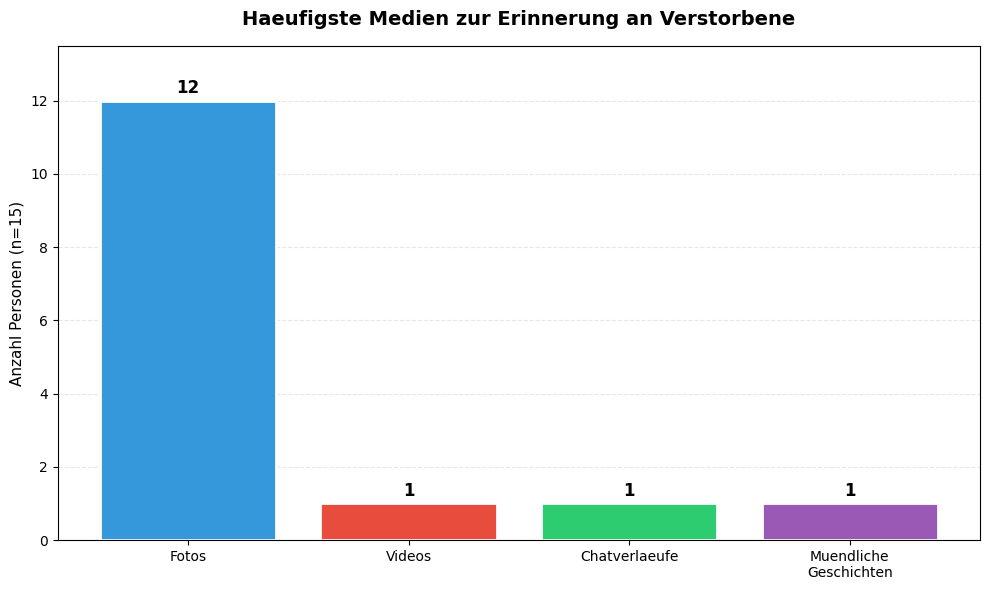
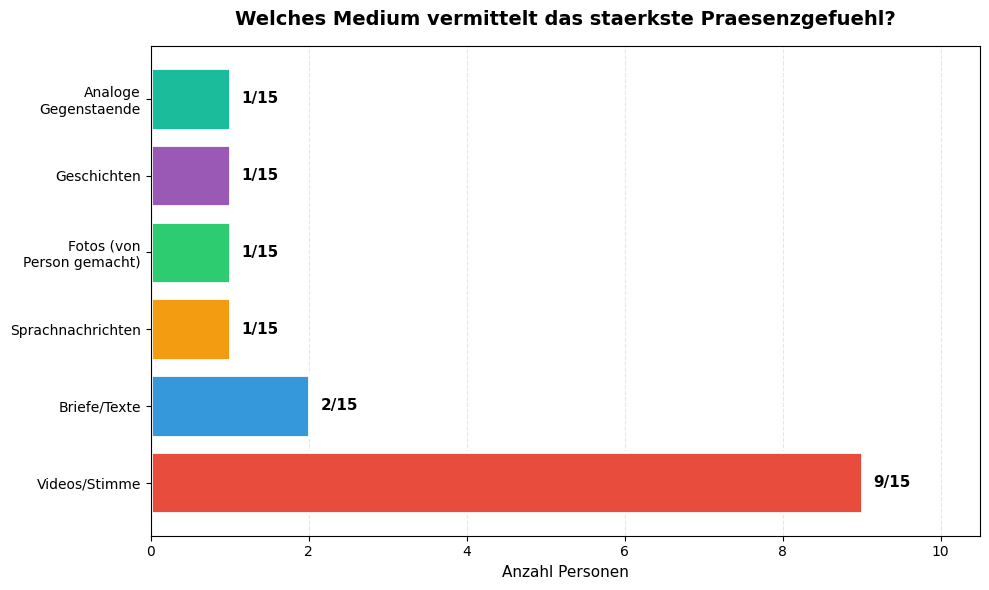
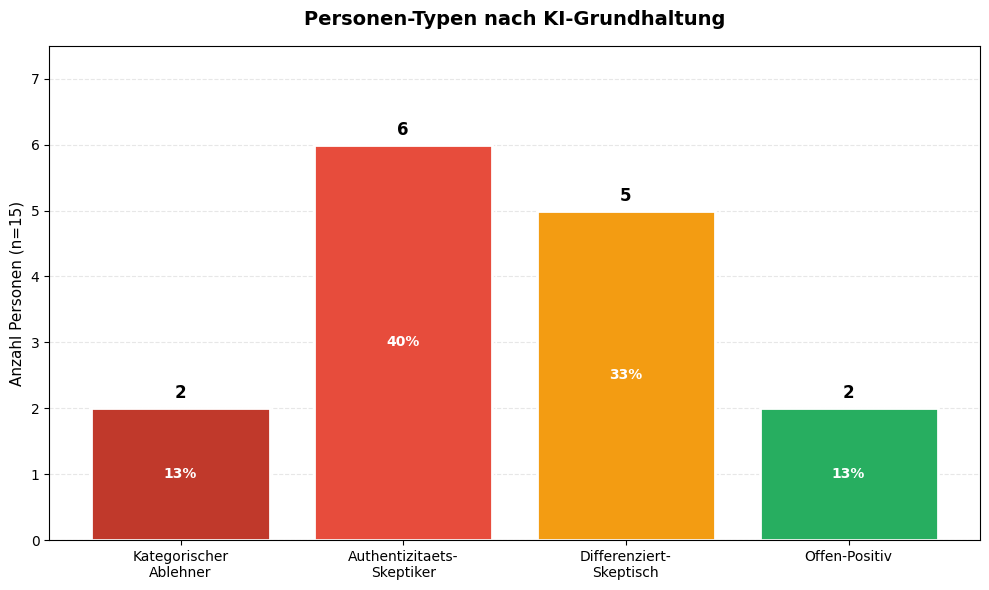
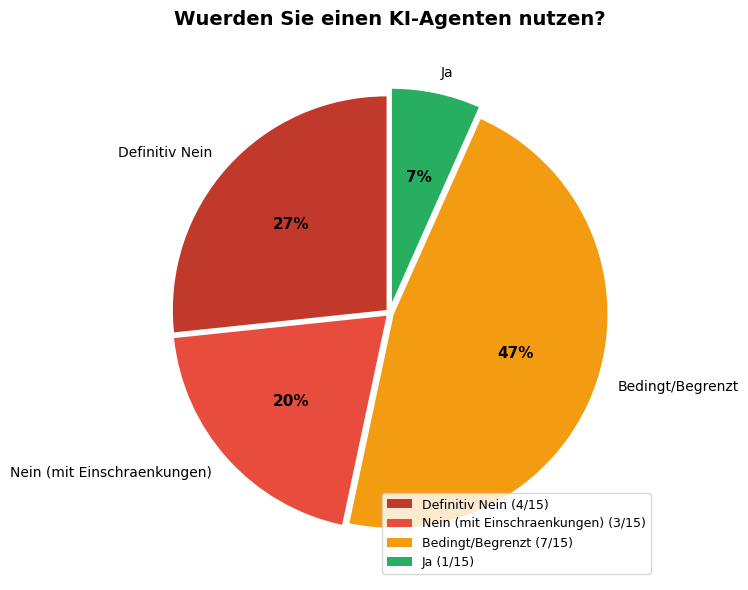
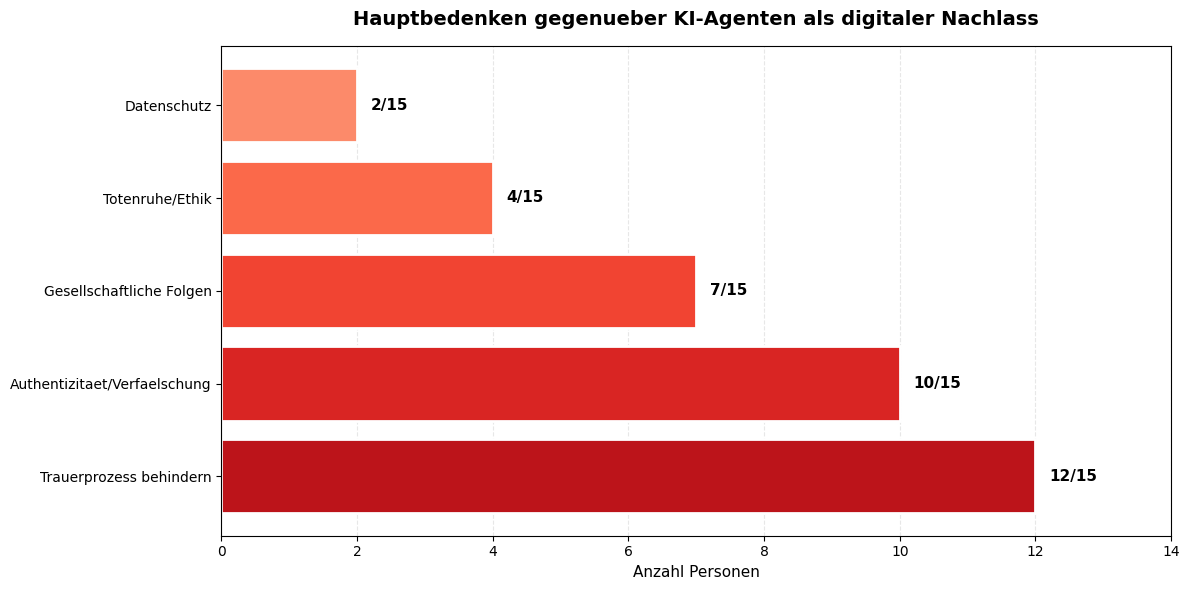
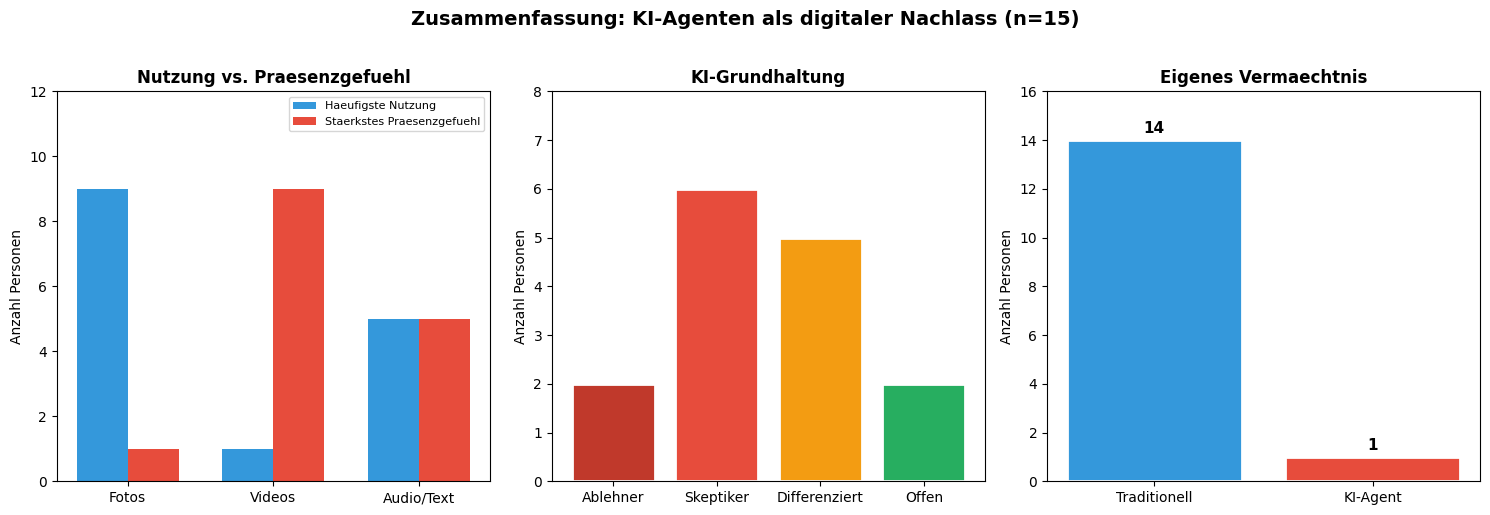
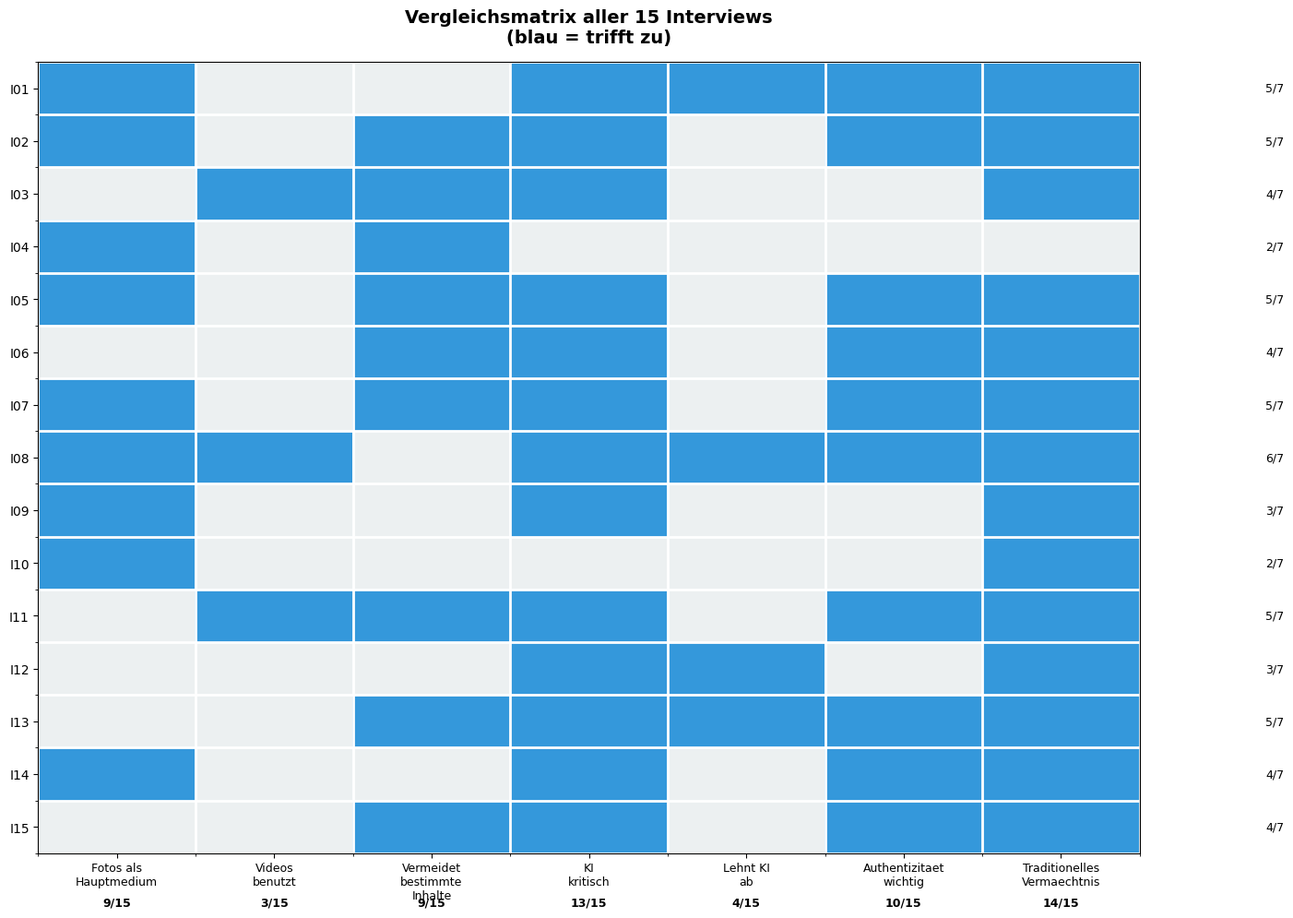
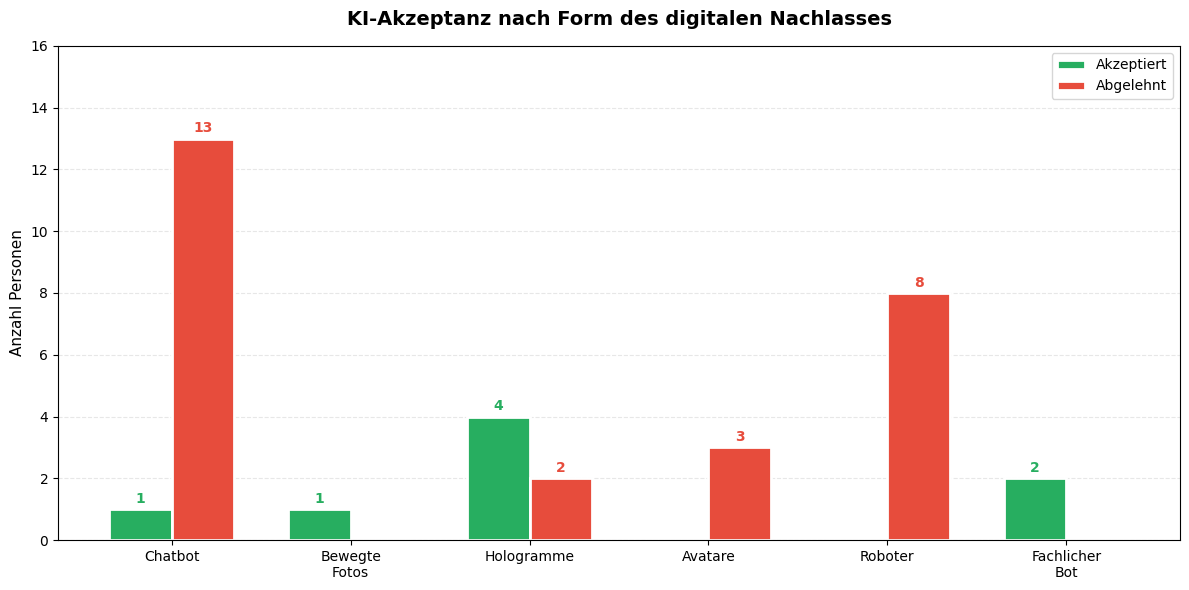

Generate these figures, in order, with matplotlib:
# -*- coding: utf-8 -*-
"""
Finale Diagramme basierend auf qualitativer Analyse aller 15 Interviews
KI-Agenten als digitaler Nachlass - Schweiz 2025
"""

import matplotlib.pyplot as plt
import numpy as np
import os

# Matplotlib Einstellungen
plt.rcParams['font.family'] = 'DejaVu Sans'
plt.rcParams['axes.unicode_minus'] = False

# Output Ordner
os.makedirs('output_charts', exist_ok=True)

print("="*60)
print("ERSTELLE FINALE DIAGRAMME")
print("="*60)

# ============================================================================
# CHART 1: Haeufigste Medien
# ============================================================================
fig, ax = plt.subplots(figsize=(10, 6))

medien_data = {
    'Fotos': 12,
    'Videos': 1,
    'Chatverlaeufe': 1,
    'Muendliche\nGeschichten': 1
}
# Fotos: I01, I02, I04, I05, I07, I08, I09, I10, I11, I13, I14, I15 = 12
# Videos: I03 = 1
# Chatverlaeufe: I06 = 1
# Muendliche Geschichten: I12 (Abbas) = 1
# Hinweis: I13 nutzt analoge Medien (Portrait), zaehlt hier als Fotos

labels = list(medien_data.keys())
values = list(medien_data.values())
colors = ['#3498db', '#e74c3c', '#2ecc71', '#9b59b6', '#f39c12', '#95a5a6']

bars = ax.bar(labels, values, color=colors, edgecolor='white', linewidth=2)

for bar, val in zip(bars, values):
    ax.text(bar.get_x() + bar.get_width()/2, bar.get_height() + 0.2,
            f'{val}', ha='center', fontsize=12, fontweight='bold')

ax.set_ylabel('Anzahl Personen (n=15)', fontsize=11)
ax.set_title('Haeufigste Medien zur Erinnerung an Verstorbene', fontsize=14, fontweight='bold', pad=15)
ax.set_ylim(0, max(values) + 1.5)
ax.grid(axis='y', alpha=0.3, linestyle='--')
ax.set_axisbelow(True)

plt.tight_layout()
plt.savefig('output_charts/01_Haeufigste_Medien.png', dpi=300, bbox_inches='tight', facecolor='white')
plt.close()
print("Chart 1 erstellt: Haeufigste Medien")


# ============================================================================
# CHART 2: Staerkstes Praesenzgefuehl
# ============================================================================
fig, ax = plt.subplots(figsize=(10, 6))

praesenz_data = {
    'Videos/Stimme': 9,
    'Briefe/Texte': 2,
    'Sprachnachrichten': 1,
    'Fotos (von\nPerson gemacht)': 1,
    'Geschichten': 1,
    'Analoge\nGegenstaende': 1
}

labels = list(praesenz_data.keys())
values = list(praesenz_data.values())
colors = ['#e74c3c', '#3498db', '#f39c12', '#2ecc71', '#9b59b6', '#1abc9c']

bars = ax.barh(labels, values, color=colors, edgecolor='white', linewidth=2)

for bar, val in zip(bars, values):
    ax.text(bar.get_width() + 0.15, bar.get_y() + bar.get_height()/2,
            f'{val}/15', va='center', fontsize=11, fontweight='bold')

ax.set_xlabel('Anzahl Personen', fontsize=11)
ax.set_title('Welches Medium vermittelt das staerkste Praesenzgefuehl?', fontsize=14, fontweight='bold', pad=15)
ax.set_xlim(0, max(values) + 1.5)
ax.grid(axis='x', alpha=0.3, linestyle='--')
ax.set_axisbelow(True)

plt.tight_layout()
plt.savefig('output_charts/02_Staerkstes_Praesenzgefuehl.png', dpi=300, bbox_inches='tight', facecolor='white')
plt.close()
print("Chart 2 erstellt: Staerkstes Praesenzgefuehl")


# ============================================================================
# CHART 3: Personen-Typen
# ============================================================================
fig, ax = plt.subplots(figsize=(10, 6))

typen_data = {
    'Kategorischer\nAblehner': 2,
    'Authentizitaets-\nSkeptiker': 6,
    'Differenziert-\nSkeptisch': 5,
    'Offen-Positiv': 2
}

labels = list(typen_data.keys())
values = list(typen_data.values())
colors = ['#c0392b', '#e74c3c', '#f39c12', '#27ae60']

bars = ax.bar(labels, values, color=colors, edgecolor='white', linewidth=2)

for bar, val in zip(bars, values):
    pct = val/15*100
    ax.text(bar.get_x() + bar.get_width()/2, bar.get_height() + 0.15,
            f'{val}', ha='center', fontsize=12, fontweight='bold')
    ax.text(bar.get_x() + bar.get_width()/2, bar.get_height()/2,
            f'{pct:.0f}%', ha='center', va='center', fontsize=10, color='white', fontweight='bold')

ax.set_ylabel('Anzahl Personen (n=15)', fontsize=11)
ax.set_title('Personen-Typen nach KI-Grundhaltung', fontsize=14, fontweight='bold', pad=15)
ax.set_ylim(0, max(values) + 1.5)
ax.grid(axis='y', alpha=0.3, linestyle='--')
ax.set_axisbelow(True)

plt.tight_layout()
plt.savefig('output_charts/03_Personen_Typen_KI_Haltung.png', dpi=300, bbox_inches='tight', facecolor='white')
plt.close()
print("Chart 3 erstellt: Personen-Typen KI-Haltung")


# ============================================================================
# CHART 4: KI Nutzungsbereitschaft (Pie)
# ============================================================================
fig, ax = plt.subplots(figsize=(10, 6))

nutzung_data = {
    'Definitiv Nein': 4,
    'Nein (mit Einschraenkungen)': 3,
    'Bedingt/Begrenzt': 7,
    'Ja': 1
}

labels = list(nutzung_data.keys())
values = list(nutzung_data.values())
colors = ['#c0392b', '#e74c3c', '#f39c12', '#27ae60']

wedges, texts, autotexts = ax.pie(values, labels=labels, colors=colors, autopct='%1.0f%%',
                                   startangle=90, explode=(0.02, 0.02, 0.02, 0.05))
for autotext in autotexts:
    autotext.set_fontsize(11)
    autotext.set_fontweight('bold')

ax.set_title('Wuerden Sie einen KI-Agenten nutzen?', fontsize=14, fontweight='bold', pad=15)

legend_labels = [f'{l} ({v}/15)' for l, v in zip(labels, values)]
ax.legend(wedges, legend_labels, loc='lower right', fontsize=9)

plt.tight_layout()
plt.savefig('output_charts/04_KI_Nutzungsbereitschaft.png', dpi=300, bbox_inches='tight', facecolor='white')
plt.close()
print("Chart 4 erstellt: KI Nutzungsbereitschaft")


# ============================================================================
# CHART 5: Hauptbedenken (SORTIERT nach Groesse)
# ============================================================================
fig, ax = plt.subplots(figsize=(12, 6))

# Sortiert nach Groesse (groesste zuerst)
bedenken_data = [
    ('Trauerprozess behindern', 12),
    ('Authentizitaet/Verfaelschung', 10),
    ('Gesellschaftliche Folgen', 7),
    ('Totenruhe/Ethik', 4),
    ('Datenschutz', 2),
]

labels = [x[0] for x in bedenken_data]
values = [x[1] for x in bedenken_data]
colors = plt.cm.Reds(np.linspace(0.8, 0.4, len(labels)))

bars = ax.barh(labels, values, color=colors, edgecolor='white', linewidth=2)

for bar, val in zip(bars, values):
    ax.text(bar.get_width() + 0.2, bar.get_y() + bar.get_height()/2,
            f'{val}/15', va='center', fontsize=11, fontweight='bold')

ax.set_xlabel('Anzahl Personen', fontsize=11)
ax.set_title('Hauptbedenken gegenueber KI-Agenten als digitaler Nachlass', fontsize=14, fontweight='bold', pad=15)
ax.set_xlim(0, max(values) + 2)
ax.grid(axis='x', alpha=0.3, linestyle='--')
ax.set_axisbelow(True)

plt.tight_layout()
plt.savefig('output_charts/05_Hauptbedenken.png', dpi=300, bbox_inches='tight', facecolor='white')
plt.close()
print("Chart 5 erstellt: Hauptbedenken (sortiert)")


# ============================================================================
# CHART 6: Zusammenfassung 3-Panel
# ============================================================================
fig, axes = plt.subplots(1, 3, figsize=(15, 5))

# Panel 1: Medien-Nutzung vs Praesenz
ax1 = axes[0]
kategorien = ['Fotos', 'Videos', 'Audio/Text']
nutzung = [9, 1, 5]
praesenz = [1, 9, 5]

x = np.arange(len(kategorien))
width = 0.35
bars1 = ax1.bar(x - width/2, nutzung, width, label='Haeufigste Nutzung', color='#3498db')
bars2 = ax1.bar(x + width/2, praesenz, width, label='Staerkstes Praesenzgefuehl', color='#e74c3c')

ax1.set_xticks(x)
ax1.set_xticklabels(kategorien)
ax1.set_ylabel('Anzahl Personen')
ax1.set_title('Nutzung vs. Praesenzgefuehl', fontweight='bold')
ax1.legend(fontsize=8)
ax1.set_ylim(0, 12)

# Panel 2: KI-Haltung
ax2 = axes[1]
typen = ['Ablehner', 'Skeptiker', 'Differenziert', 'Offen']
werte = [2, 6, 5, 2]
farben = ['#c0392b', '#e74c3c', '#f39c12', '#27ae60']
ax2.bar(typen, werte, color=farben, edgecolor='white', linewidth=2)
ax2.set_ylabel('Anzahl Personen')
ax2.set_title('KI-Grundhaltung', fontweight='bold')
ax2.set_ylim(0, 8)

# Panel 3: Vermaechtnis
ax3 = axes[2]
verm_labels = ['Traditionell', 'KI-Agent']
verm_values = [14, 1]
verm_colors = ['#3498db', '#e74c3c']
bars3 = ax3.bar(verm_labels, verm_values, color=verm_colors, edgecolor='white', linewidth=2)
ax3.set_ylabel('Anzahl Personen')
ax3.set_title('Eigenes Vermaechtnis', fontweight='bold')
ax3.set_ylim(0, 16)

for bar, val in zip(bars3, verm_values):
    ax3.text(bar.get_x() + bar.get_width()/2, bar.get_height() + 0.3,
             f'{val}', ha='center', fontsize=11, fontweight='bold')

fig.suptitle('Zusammenfassung: KI-Agenten als digitaler Nachlass (n=15)', fontsize=14, fontweight='bold', y=1.02)
plt.tight_layout()
plt.savefig('output_charts/06_Zusammenfassung_3Panel.png', dpi=300, bbox_inches='tight', facecolor='white')
plt.close()
print("Chart 6 erstellt: Zusammenfassung 3-Panel")


# ============================================================================
# CHART 7: Vergleichsmatrix
# ============================================================================
fig, ax = plt.subplots(figsize=(14, 10))

interviews = ['I01', 'I02', 'I03', 'I04', 'I05', 'I06', 'I07', 'I08', 'I09', 'I10', 'I11', 'I12', 'I13', 'I14', 'I15']

eigenschaften = [
    'Fotos als\nHauptmedium',
    'Videos\nbenutzt',
    'Vermeidet\nbestimmte\nInhalte',
    'KI\nkritisch',
    'Lehnt KI\nab',
    'Authentizitaet\nwichtig',
    'Traditionelles\nVermaechtnis'
]

matrix_data = [
    [1, 0, 0, 1, 1, 1, 1],
    [1, 0, 1, 1, 0, 1, 1],
    [0, 1, 1, 1, 0, 0, 1],
    [1, 0, 1, 0, 0, 0, 0],
    [1, 0, 1, 1, 0, 1, 1],
    [0, 0, 1, 1, 0, 1, 1],
    [1, 0, 1, 1, 0, 1, 1],
    [1, 1, 0, 1, 1, 1, 1],
    [1, 0, 0, 1, 0, 0, 1],
    [1, 0, 0, 0, 0, 0, 1],
    [0, 1, 1, 1, 0, 1, 1],
    [0, 0, 0, 1, 1, 0, 1],
    [0, 0, 1, 1, 1, 1, 1],
    [1, 0, 0, 1, 0, 1, 1],
    [0, 0, 1, 1, 0, 1, 1],
]

matrix = np.array(matrix_data)

cmap = plt.cm.colors.ListedColormap(['#ecf0f1', '#3498db'])
im = ax.imshow(matrix, cmap=cmap, aspect='auto')

ax.set_xticks(np.arange(len(eigenschaften)))
ax.set_yticks(np.arange(len(interviews)))
ax.set_xticklabels(eigenschaften, fontsize=9, rotation=0, ha='center')
ax.set_yticklabels(interviews, fontsize=10)

for i, row_sum in enumerate(matrix.sum(axis=1)):
    ax.text(len(eigenschaften) + 0.3, i, f'{int(row_sum)}/7', va='center', fontsize=9)

for j, col_sum in enumerate(matrix.sum(axis=0)):
    ax.text(j, len(interviews) + 0.5, f'{int(col_sum)}/15', ha='center', fontsize=9, fontweight='bold')

ax.set_title('Vergleichsmatrix aller 15 Interviews\n(blau = trifft zu)', fontsize=14, fontweight='bold', pad=15)

ax.set_xticks(np.arange(-.5, len(eigenschaften), 1), minor=True)
ax.set_yticks(np.arange(-.5, len(interviews), 1), minor=True)
ax.grid(which='minor', color='white', linestyle='-', linewidth=2)

plt.tight_layout()
plt.savefig('output_charts/07_Vergleichsmatrix.png', dpi=300, bbox_inches='tight', facecolor='white')
plt.close()
print("Chart 7 erstellt: Vergleichsmatrix")


# ============================================================================
# CHART 8: KI-Akzeptanz nach Form
# ============================================================================
fig, ax = plt.subplots(figsize=(12, 6))

ki_formen = ['Chatbot', 'Bewegte\nFotos', 'Hologramme', 'Avatare', 'Roboter', 'Fachlicher\nBot']
akzeptiert = [1, 1, 4, 0, 0, 2]
abgelehnt = [13, 0, 2, 3, 8, 0]

x = np.arange(len(ki_formen))
width = 0.35

bars1 = ax.bar(x - width/2, akzeptiert, width, label='Akzeptiert', color='#27ae60', edgecolor='white', linewidth=2)
bars2 = ax.bar(x + width/2, abgelehnt, width, label='Abgelehnt', color='#e74c3c', edgecolor='white', linewidth=2)

for bar in bars1:
    if bar.get_height() > 0:
        ax.text(bar.get_x() + bar.get_width()/2, bar.get_height() + 0.2,
                f'{int(bar.get_height())}', ha='center', fontsize=10, fontweight='bold', color='#27ae60')
for bar in bars2:
    if bar.get_height() > 0:
        ax.text(bar.get_x() + bar.get_width()/2, bar.get_height() + 0.2,
                f'{int(bar.get_height())}', ha='center', fontsize=10, fontweight='bold', color='#e74c3c')

ax.set_xticks(x)
ax.set_xticklabels(ki_formen, fontsize=10)
ax.set_ylabel('Anzahl Personen', fontsize=11)
ax.set_title('KI-Akzeptanz nach Form des digitalen Nachlasses', fontsize=14, fontweight='bold', pad=15)
ax.legend(loc='upper right')
ax.set_ylim(0, 16)
ax.grid(axis='y', alpha=0.3, linestyle='--')
ax.set_axisbelow(True)

plt.tight_layout()
plt.savefig('output_charts/08_KI_Akzeptanz_nach_Form.png', dpi=300, bbox_inches='tight', facecolor='white')
plt.close()
print("Chart 8 erstellt: KI-Akzeptanz nach Form")


# ============================================================================
# CHART 9: THEMEN-MATRIX im LaTeX-Style (wie Beispielbild)
# ============================================================================
fig, ax = plt.subplots(figsize=(16, 18))
ax.axis('off')

# Umfassende Themen-Matrix basierend auf allen 3 Forschungsfragen
# FF A: Mediennutzung, FF B: KI vs Klassisch, FF C: Authentizitaet/Grenzen/Kontrolle
table_data = [
    # Thema in Spalte 1, Main Point in Spalte 2, Interviews in Spalte 3
    # Aktuelle Mediennutzung (FF A)
    ['Aktuelle Mediennutzung\n(FF A)', 'Fotos als haeufigste Erinnerungsform', 'I01, I02, I04, I05, I07, I08, I09, I10, I14'],
    ['', 'Videos vermitteln staerkstes Praesenzgefuehl durch Stimme', 'I01, I03, I04, I05, I08, I09, I10, I11, I15'],
    ['', 'Bewusste Vermeidung bestimmter Inhalte (z.B. Krankheitsphase)', 'I02, I03, I04, I05, I06, I07, I11, I13, I15'],
    ['', 'Physische Medien haben besonderen emotionalen Wert', 'I07, I12, I13'],
    ['', 'Handschrift/persoenliche Note wichtiger als Medium selbst', 'I02, I07'],

    # Emotionale Bindung (FF B)
    ['Emotionale Bindung und\nPraesenzgefuehl (FF B)', 'KI kann emotionale Naehe nicht ersetzen', 'I01, I05, I06, I07, I08, I11, I13'],
    ['', 'Echte Aufnahmen werden kuenstlichen vorgezogen', 'I01, I05, I06, I11, I13, I14'],
    ['', 'Stimme/Bewegung erzeugt staerkere Praesenz als statische Bilder', 'I01, I03, I04, I05, I08, I09, I10, I11, I15'],
    ['', 'KI koennte bei ploetzlichem Tod Abschied ermoeglichen', 'I04'],

    # Trauerprozess (FF B)
    ['Trauerprozess und\nBewaeltigung (FF B)', 'KI koennte Loslassen/Abschliessen verhindern', 'I01, I02, I03, I05, I06, I07, I08, I09, I12, I13, I14, I15'],
    ['', 'Zeitlicher Abstand vor KI-Nutzung wichtig', 'I05, I06, I07'],
    ['', 'Zeitliche Begrenzung der Nutzung sinnvoll', 'I03, I15'],
    ['', 'Realisation des Todes ist wichtiger Schritt', 'I07'],

    # Authentizitaet (FF C)
    ['Authentizitaet und\nEchtheit (FF C)', 'KI kann Gefuehle/Persoenlichkeit nicht nachbilden', 'I01, I05, I06, I07, I08, I11, I13'],
    ['', 'Verfaelschung der Person moeglich', 'I01, I02, I05, I06'],
    ['', 'KI koennte Dinge sagen, die Person nie gesagt haette', 'I01, I02, I07'],
    ['', 'Authentizitaet wichtiger als Interaktionsmoeglichkeit', 'I01, I05, I06, I11, I13, I14'],

    # Ethik und Kontrolle (FF C)
    ['Ethik, Totenruhe und\nKontrolle (FF C)', 'Tote sollen ruhen / natuerlicher Zyklus', 'I05, I12, I13, I14'],
    ['', 'Religioese Bedenken gegen KI-Nachlass', 'I05'],
    ['', 'Einwilligung der verstorbenen Person noetig', 'I02, I03, I04, I05, I06, I07, I09, I11, I13'],
    ['', 'Verstorbene Person sollte KI selbst gestalten', 'I02, I03, I04, I05, I06, I07, I09, I11, I13'],
    ['', 'Hinterbliebene sollten Kontrolle haben', 'I01, I10'],

    # Gesellschaft
    ['Gesellschaftliche\nAuswirkungen', 'Tod/Leben verliert an Bedeutung', 'I02, I03, I04, I05, I06, I08, I09'],
    ['', 'Menschsein geht verloren', 'I08'],
    ['', 'Datenschutzbedenken bei Speicherung', 'I02, I03'],
    ['', 'Abhaengigkeit von Technologie', 'I10'],

    # Akzeptierte Formen
    ['Akzeptierte vs.\nabgelehnte KI-Formen', 'Chatbots werden stark abgelehnt', 'I01, I02, I03, I05, I06, I07, I08, I09, I11, I12, I13, I14, I15'],
    ['', 'Hologramme (echte Videos) teilweise akzeptiert', 'I02, I03, I05, I06'],
    ['', 'Fachlicher Bot (Rezepte, Wissen) eher akzeptiert', 'I07, I09'],
    ['', 'Roboter werden stark abgelehnt', 'I01, I02, I03, I07, I09, I10, I11, I13'],

    # Potenzielle Vorteile
    ['Potenzielle Vorteile\nvon KI-Nachlass', 'Interaktionsmoeglichkeit mit Verstorbenen', 'I02, I03, I04'],
    ['', 'Fachwissen/Rezepte weitergeben', 'I07, I09'],
    ['', 'Fuer nachfolgende Generationen (Enkel)', 'I07, I09'],
    ['', 'Abschied finden bei ploetzlichem Tod', 'I04'],
    ['', 'Letzte Fragen stellen koennen', 'I04'],
]

# Tabelle im LaTeX-Style erstellen
table = ax.table(
    cellText=table_data,
    colLabels=['Thema', 'Hauptpunkt', 'Interviews'],
    colWidths=[0.22, 0.53, 0.25],
    loc='center',
    cellLoc='left'
)

table.auto_set_font_size(False)
table.set_fontsize(8)
table.scale(1, 1.5)

# Header formatieren (dunkelblau)
for j in range(3):
    cell = table[(0, j)]
    cell.set_text_props(fontweight='bold', color='white')
    cell.set_facecolor('#2c3e50')
    cell.set_height(0.025)

# Zellen formatieren - abwechselnde Farben, Thema-Zellen grau
current_theme = None
for i, row in enumerate(table_data, start=1):
    theme = row[0]

    # Bestimme Hintergrundfarbe
    if theme:  # Neue Thema-Zeile
        current_theme = theme
        bg_color = '#d5d8dc'  # Grau fuer Thema-Zeile
    else:
        bg_color = '#ffffff' if i % 2 == 0 else '#f8f9fa'

    for j in range(3):
        cell = table[(i, j)]
        cell.set_facecolor(bg_color)
        cell.set_height(0.022)

        # Thema-Text kursiv
        if j == 0 and theme:
            cell.set_text_props(style='italic', fontweight='bold')

ax.set_title('Themen-Matrix: Einflussfaktoren auf die Einstellung zu KI-Agenten als digitaler Nachlass\n(basierend auf 15 Interviews, Schweiz 2025)',
             fontsize=13, fontweight='bold', pad=20)

plt.tight_layout()
plt.savefig('output_charts/09_Themen_Matrix_Tabelle.png', dpi=300, bbox_inches='tight', facecolor='white')
plt.close()
print("Chart 9 erstellt: Themen-Matrix Tabelle (LaTeX-Style)")


print("\n" + "="*60)
print("ALLE 9 DIAGRAMME ERFOLGREICH ERSTELLT!")
print("="*60)
